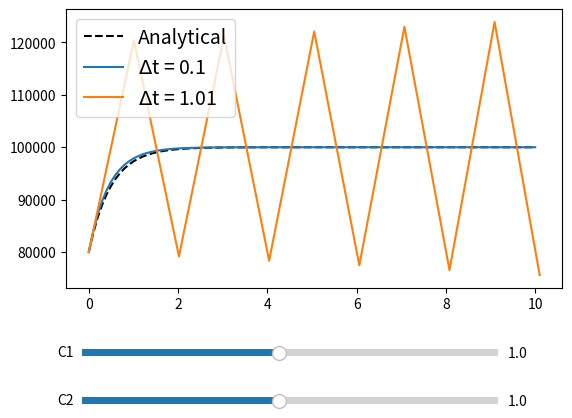

Here is the Python script that generated this plot:
#!/usr/bin/env python3
# -*- coding: utf-8 -*-
"""
Created on Tue Apr 30 16:48:00 2024
@author: gopan
"""

import numpy as np
import matplotlib.pyplot as plt
from matplotlib.widgets import Slider, Button

c1 = 1 # Initial C1
c2 = 1 # Initial C2

x0 = 0.8e5
# Initial time
xT = 2e5 
# Final time

# ==============================
# Matplotlib stuff, safe to ignore

# Create the figure and the line that we will manipulate
fig, ax = plt.subplots()
# adjust the main plot to make room for the sliders
fig.subplots_adjust(bottom=0.3)

ax_c1 = fig.add_axes([0.15, 0.15, 0.65, 0.03])
c1_slider = Slider(ax_c1, label='C1', valmin=0.1, valmax=2, valinit=c1)
ax_c2 = fig.add_axes([0.15, 0.05, 0.65, 0.03])
c2_slider = Slider(ax_c2, label="C2", valmin=0.1, valmax=2, valinit=c2)

# ==============================

def system(t, dt, k1=c1_slider.val, k2=c2_slider.val):
    # Differential equation represented as a function
    x = np.zeros_like(t)
    x[0] = x0  # initial value
    for i in range(len(t) - 1):
        x[i+1] = x[i] + dt * (-(k1 + k2) * x[i] + k2 * xT)
    return x


# Analytically known solution
t = np.arange(0, 10+0.1, 0.1)
x = (c2 * xT) / (c1 + c2) + (x0 - (c2 * xT) / (c1 + c2)) * np.exp(-(c1 + c2) * t)
p0, = ax.plot(t, x, '--k')

# Convergent Case
dt_1 = 0.10 # Initial dt1
t1 = np.arange(0, 10+dt_1, dt_1)
p1, = ax.plot(t1, system(t1, dt_1))
# The function to be called anytime a slider's value changes
def update_c1(val):
    p0.set_ydata(system(t, 0.1, k1=val, k2=c2_slider.val))
    p1.set_ydata(system(t1, dt_1, k1=val, k2=c2_slider.val))
    p2.set_ydata(system(t2, dt_2, k1=val, k2=c2_slider.val))
    fig.canvas.draw_idle()
c1_slider.on_changed(update_c1)


# Divergent Case
dt_2 = 1.01 # Initial dt2
t2 = np.arange(0, 10+dt_2, dt_2)
p2, = ax.plot(t2, system(t2, dt_2))
# The function to be called anytime a slider's value changes
def update_c2(val):
    p0.set_ydata(system(t, 0.1, k2=val, k1=c1_slider.val))
    p1.set_ydata(system(t1, dt_1, k2=val, k1=c1_slider.val))
    p2.set_ydata(system(t2, dt_2, k2=val, k1=c1_slider.val))
    fig.canvas.draw_idle()
c2_slider.on_changed(update_c2)


ax.legend(['Analytical', '$\Delta$t = 0.1', '$\Delta$t = 1.01'], loc='upper left', fontsize=14)
plt.xlabel('Time t', fontsize=14)
plt.ylabel('Number $x$ of species S1', fontsize=14)
plt.show()
